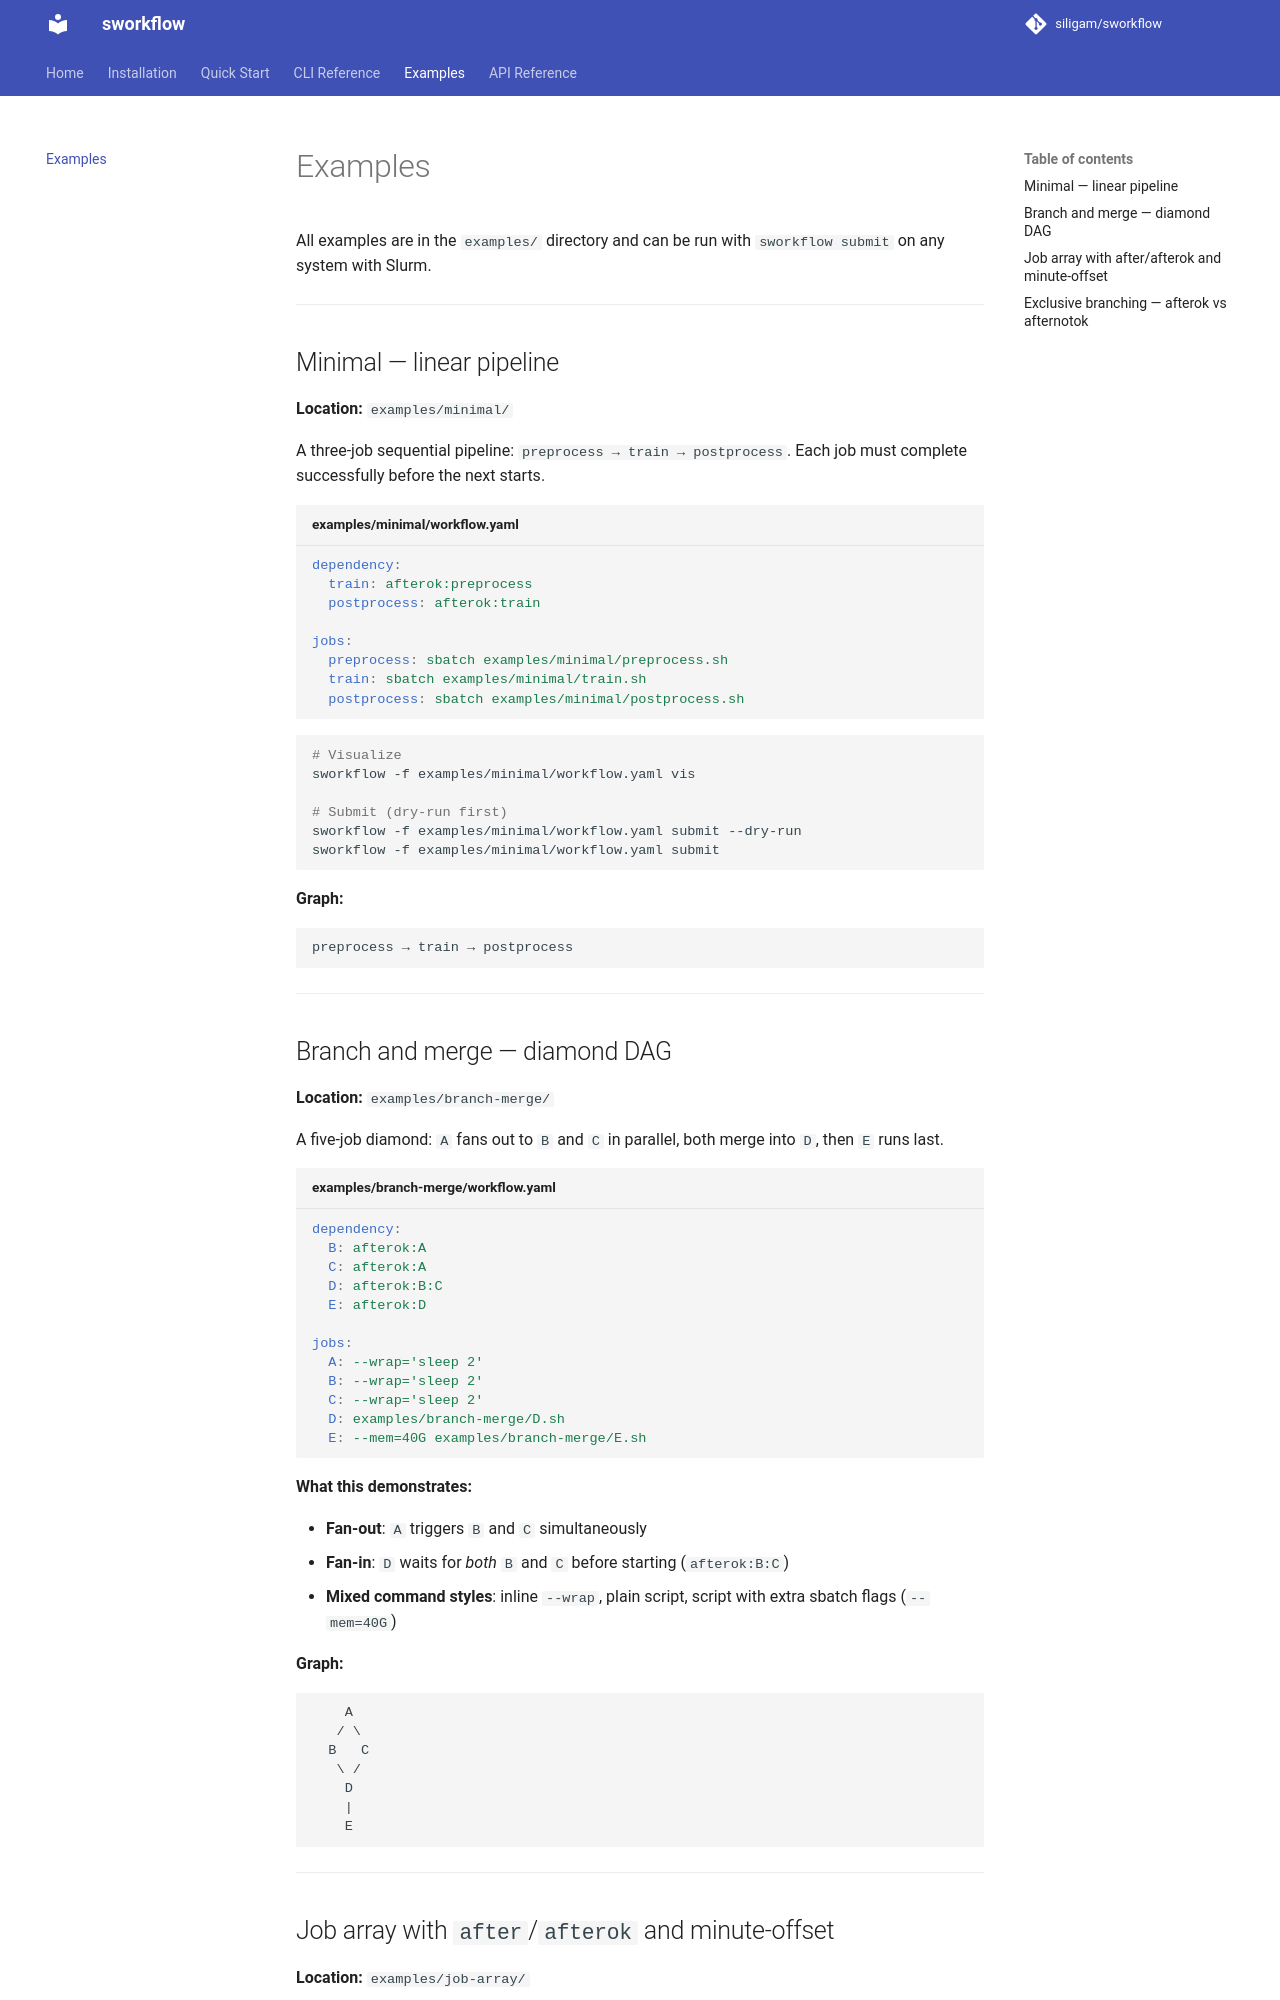

repository: siligam/sworkflow · page: examples/index.html · generator: mkdocs

# Examples

All examples are in the `examples/` directory and can be run with `sworkflow submit` on any system with Slurm.

---

## Minimal — linear pipeline

**Location:** `examples/minimal/`

A three-job sequential pipeline: `preprocess → train → postprocess`. Each job must
complete successfully before the next starts.

```yaml title="examples/minimal/workflow.yaml"
dependency:
  train: afterok:preprocess
  postprocess: afterok:train

jobs:
  preprocess: sbatch examples/minimal/preprocess.sh
  train: sbatch examples/minimal/train.sh
  postprocess: sbatch examples/minimal/postprocess.sh
```

```bash
# Visualize
sworkflow -f examples/minimal/workflow.yaml vis

# Submit (dry-run first)
sworkflow -f examples/minimal/workflow.yaml submit --dry-run
sworkflow -f examples/minimal/workflow.yaml submit
```

**Graph:**

```
preprocess → train → postprocess
```

---

## Branch and merge — diamond DAG

**Location:** `examples/branch-merge/`

A five-job diamond: `A` fans out to `B` and `C` in parallel, both merge into `D`, then `E` runs last.

```yaml title="examples/branch-merge/workflow.yaml"
dependency:
  B: afterok:A
  C: afterok:A
  D: afterok:B:C
  E: afterok:D

jobs:
  A: --wrap='sleep 2'
  B: --wrap='sleep 2'
  C: --wrap='sleep 2'
  D: examples/branch-merge/D.sh
  E: --mem=40G examples/branch-merge/E.sh
```

**What this demonstrates:**

- **Fan-out**: `A` triggers `B` and `C` simultaneously
- **Fan-in**: `D` waits for *both* `B` and `C` before starting (`afterok:B:C`)
- **Mixed command styles**: inline `--wrap`, plain script, script with extra sbatch flags (`--mem=40G`)

**Graph:**

```
    A
   / \
  B   C
   \ /
    D
    |
    E
```

---
